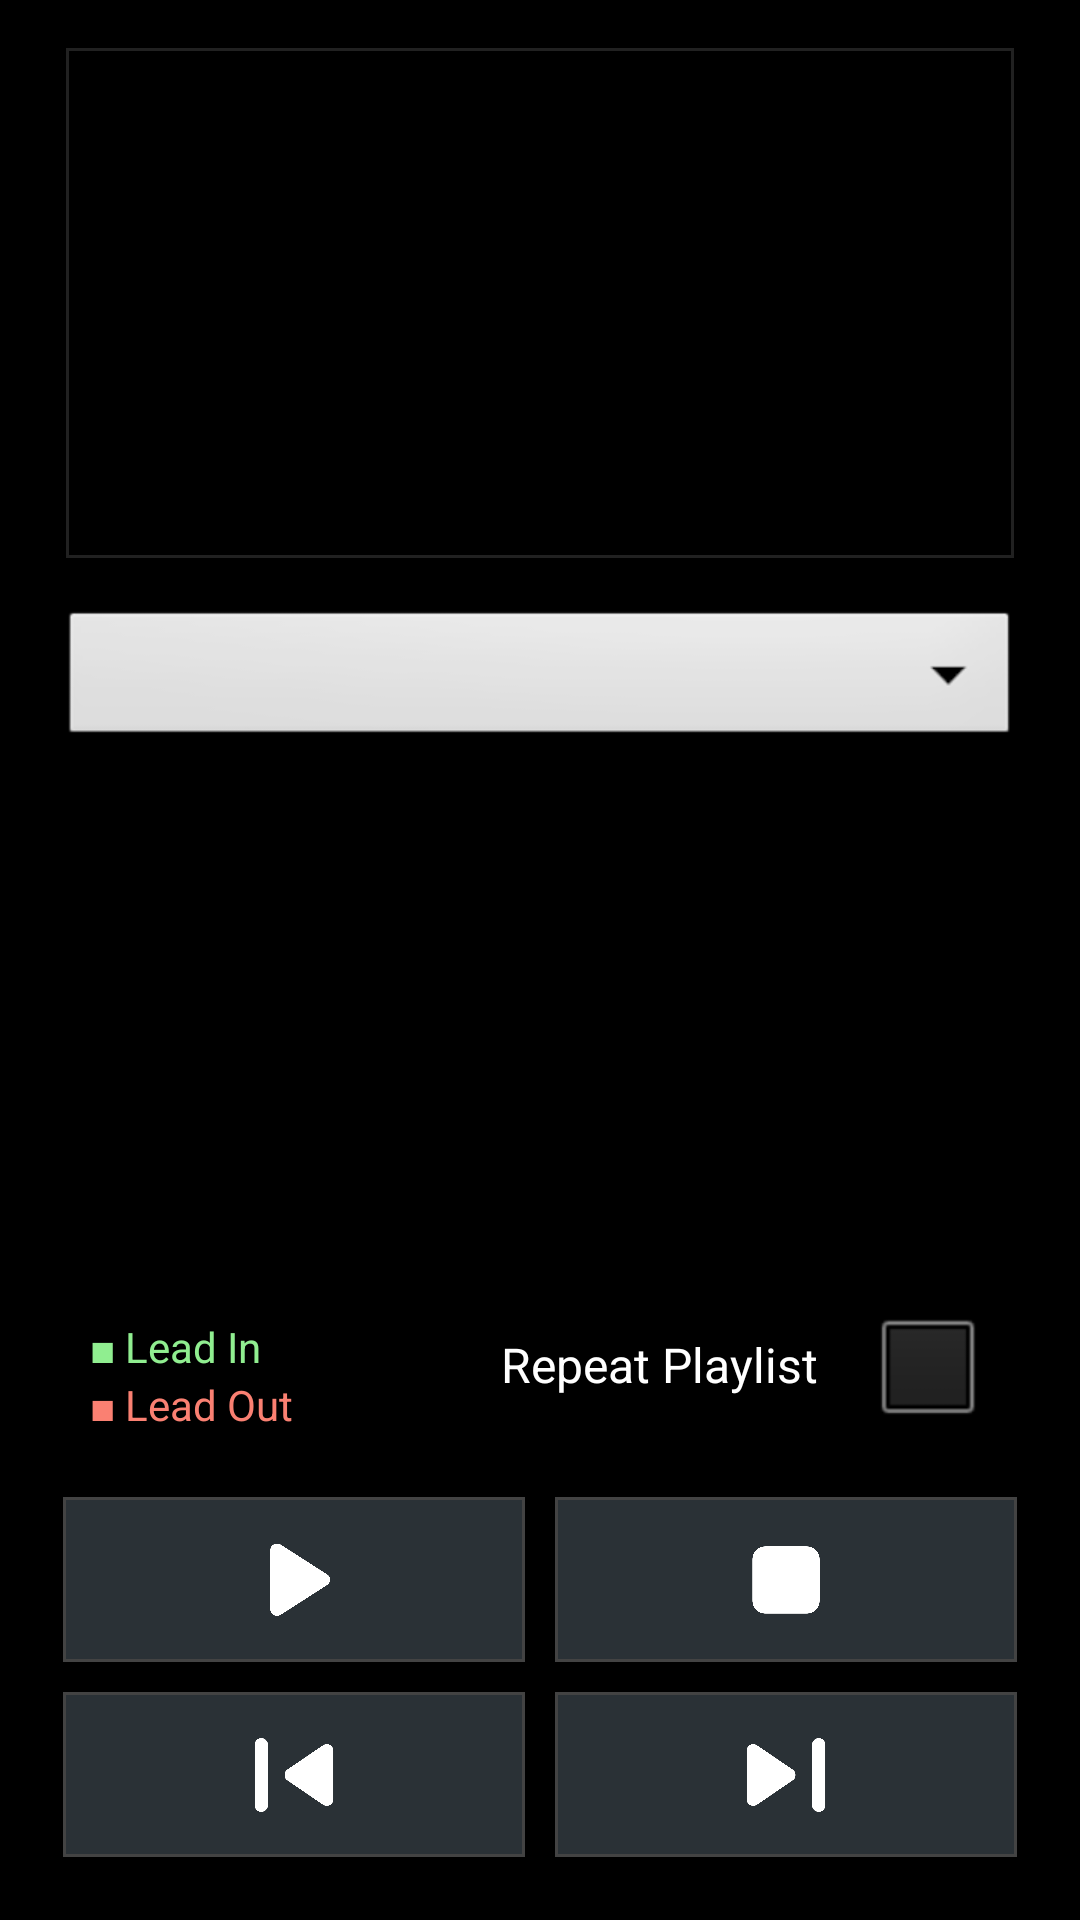

The Android layout XML behind this screen, and the referenced resources:
<!-- AndroidManifest.xml: activity theme android:Theme.NoTitleBar.Fullscreen -->
<!-- res/layout/activity_playlist.xml -->
<?xml version="1.0" encoding="utf-8"?>

<androidx.constraintlayout.widget.ConstraintLayout xmlns:android="http://schemas.android.com/apk/res/android"
    xmlns:app="http://schemas.android.com/apk/res-auto"
    xmlns:tools="http://schemas.android.com/tools"
    android:layout_width="match_parent"
    android:focusable="true"
    android:focusableInTouchMode="true"
    android:layout_height="match_parent">


    <GridLayout
        android:id="@+id/grid1"
        android:layout_width="0dp"
        android:layout_height="170dp"
        android:layout_marginStart="22dp"
        android:layout_marginTop="16dp"
        android:layout_marginEnd="22dp"
        android:background="@drawable/tvborder"
        android:columnCount="1"
        android:padding="16dp"
        android:rowCount="2"
        app:layout_constraintEnd_toEndOf="parent"
        app:layout_constraintStart_toStartOf="parent"
        app:layout_constraintTop_toTopOf="parent">

        <TextView
            android:id="@+id/textTitle"
            android:layout_width="match_parent"
            android:layout_height="wrap_content"
            android:layout_marginStart="0dp"
            android:ellipsize="end"
            android:maxLines="1"
            android:textSize="16sp"
            android:textStyle="bold" />

        <TextView
            android:id="@+id/textInfo"
            android:layout_width="match_parent"
            android:layout_height="wrap_content"
            android:layout_marginStart="10dp"
            android:layout_marginTop="10dp"
            android:ellipsize="end"
            android:maxLines="6"

            app:layout_constraintTop_toBottomOf="@+id/textTitle" />
    </GridLayout>


    <Spinner
        android:id="@+id/spinner"
        android:layout_width="0dp"
        android:layout_height="wrap_content"
        android:layout_marginStart="20dp"
        android:layout_marginTop="16dp"
        android:layout_marginEnd="20dp"
        app:layout_constraintEnd_toEndOf="parent"
        app:layout_constraintStart_toStartOf="parent"
        app:layout_constraintTop_toBottomOf="@+id/grid1" />

    <androidx.recyclerview.widget.RecyclerView
        android:id="@+id/recyclerview"
        android:layout_width="0dp"
        android:layout_height="0dp"
        android:layout_marginStart="22dp"
        android:layout_marginTop="14dp"
        android:layout_marginEnd="22dp"
        android:layout_marginBottom="16dp"
        android:choiceMode="singleChoice"
        app:layout_constraintBottom_toTopOf="@+id/checkBox"
        app:layout_constraintEnd_toEndOf="parent"
        app:layout_constraintHorizontal_bias="1.0"
        app:layout_constraintStart_toStartOf="parent"
        app:layout_constraintTop_toBottomOf="@+id/spinner">

    </androidx.recyclerview.widget.RecyclerView>

    <CheckBox
        android:id="@+id/checkBox"
        android:layout_width="161dp"
        android:layout_height="46dp"
        android:layout_marginStart="32dp"
        android:layoutDirection="rtl"
        android:text="@string/repeat_playlist"
        app:layout_constraintBottom_toTopOf="@+id/grid"
        app:layout_constraintStart_toStartOf="parent" />

    <TextView
        android:id="@+id/textView"
        android:layout_width="wrap_content"
        android:layout_height="wrap_content"
        android:layout_marginStart="30dp"
        android:text="@string/_9724_lead_in"
        android:textColor="#90EE90"
        app:layout_constraintBottom_toTopOf="@+id/textView2"
        app:layout_constraintStart_toStartOf="parent" />

    <TextView
        android:id="@+id/textView2"
        android:layout_width="wrap_content"
        android:layout_height="wrap_content"
        android:layout_marginStart="30dp"
        android:text="@string/_9724_lead_out"
        android:textColor="#FA8072"
        app:layout_constraintBottom_toTopOf="@+id/grid"
        app:layout_constraintStart_toStartOf="parent" />



    <GridLayout
        android:id="@+id/grid"
        android:layout_width="match_parent"
        android:layout_height="wrap_content"
        android:layout_marginTop="8dp"
        android:columnCount="2"
        android:padding="16dp"
        android:rowCount="2"
        app:layout_constraintBottom_toBottomOf="parent"
        app:layout_constraintEnd_toEndOf="parent"
        app:layout_constraintStart_toStartOf="parent">


        <ImageButton
            android:id="@+id/button5"
            android:layout_width="0dp"
            android:layout_height="55dp"
            android:layout_row="0"
            android:layout_rowWeight="0"
            android:layout_column="0"
            android:layout_columnWeight="1"
            android:layout_margin="5dp"
            android:background="@drawable/selected_button"
            android:onClick="startPlayList"
            android:src="@drawable/play_arrow_24px"
            android:text="@string/start_playlist" />

        <ImageButton
            android:id="@+id/button6"
            android:layout_width="0dp"
            android:layout_height="55dp"
            android:layout_row="0"
            android:layout_rowWeight="0"
            android:layout_column="1"
            android:layout_columnWeight="1"
            android:layout_margin="5dp"
            android:background="@drawable/selected_button"
            android:onClick="stopPlayList"
            android:src="@drawable/stop_24px"
            android:text="@string/stop_playlist" />

        <ImageButton
            android:id="@+id/button7"
            android:layout_width="0dp"
            android:layout_height="55dp"
            android:layout_row="1"
            android:layout_rowWeight="0"
            android:layout_column="0"
            android:layout_columnWeight="1"
            android:layout_margin="5dp"
            android:background="@drawable/selected_button"
            android:onClick="prevPlaylistItem"
            android:src="@drawable/skip_previous_24px"
            android:text="@string/prev_item" />

        <ImageButton
            android:id="@+id/button8"
            android:layout_width="0dp"
            android:layout_height="55dp"
            android:layout_row="1"
            android:layout_rowWeight="0"
            android:layout_column="1"
            android:layout_columnWeight="1"
            android:layout_margin="5dp"
            android:background="@drawable/selected_button"
            android:onClick="nextPlaylistItem"
            android:src="@drawable/skip_next_24px"
            android:text="@string/next_item" />


    </GridLayout>




</androidx.constraintlayout.widget.ConstraintLayout>
<!-- resources referenced by this layout -->
<resources>
  <!-- drawable play_arrow_24px (drawable) -->
  <vector xmlns:android="http://schemas.android.com/apk/res/android"
      android:width="40dp"
      android:height="40dp"
      android:viewportWidth="960"
      android:viewportHeight="960">
    <path
        android:fillColor="@android:color/white"
        android:pathData="M290.33,713.33L290.33,242Q290.33,218.82 306.36,203.74Q322.38,188.67 343.86,188.67Q350.01,188.67 357.5,190.5Q365,192.33 372.59,195.95L743,433.67Q755.83,440.67 762.08,452.84Q768.33,465.02 768.33,478Q768.33,490.98 761.83,503.16Q755.33,515.33 743,521.67L372.59,759.38Q365,763.67 357.27,765.17Q349.54,766.67 343.48,766.67Q322.29,766.67 306.31,752.07Q290.33,737.48 290.33,713.33Z"/>
  </vector>
  <!-- drawable selected_button (drawable) -->
  <?xml version="1.0" encoding="utf-8"?>
  
  <selector xmlns:android="http://schemas.android.com/apk/res/android">
      <item android:state_enabled="true" android:state_selected="true" android:drawable="@color/material_dynamic_neutral_variant50" />
      <item android:state_enabled="true" android:state_pressed="true" android:drawable="@color/material_dynamic_neutral_variant70" />
      <item android:state_enabled="true" android:state_activated="true" android:drawable="@color/material_dynamic_neutral_variant50" />
      <item android:drawable="@drawable/btborder"/>
  </selector>
  <!-- drawable skip_next_24px (drawable) -->
  <vector xmlns:android="http://schemas.android.com/apk/res/android"
      android:width="40dp"
      android:height="40dp"
      android:viewportWidth="960"
      android:viewportHeight="960">
    <path
        android:fillColor="@android:color/white"
        android:pathData="M688.67,721.33L688.67,238Q688.67,216.17 703.62,200.75Q718.57,185.33 742.12,185.33Q764,185.33 779.33,200.75Q794.67,216.17 794.67,238L794.67,721.33Q794.67,743.83 779.22,759.25Q763.77,774.67 741.88,774.67Q718.33,774.67 703.5,759.25Q688.67,743.83 688.67,721.33ZM165.33,674L165.33,286Q165.33,263 181.17,247.83Q197,232.67 218.67,232.67Q225.33,232.67 233.5,235.17Q241.67,237.67 248.67,242.33L533,436Q544.67,443 550.33,455.36Q556,467.73 556,480Q556,492.27 550.33,504.64Q544.67,517 533,523.33L248.67,717.67Q241.67,722.33 233.5,724.5Q225.33,726.67 218.67,726.67Q197,726.67 181.17,711.83Q165.33,697 165.33,674Z"/>
  </vector>
  <!-- drawable stop_24px (drawable) -->
  <vector xmlns:android="http://schemas.android.com/apk/res/android"
      android:width="40dp"
      android:height="40dp"
      android:viewportWidth="960"
      android:viewportHeight="960">
    <path
        android:fillColor="#ffffff"
        android:pathData="M211.33,642.67L211.33,317.33Q211.33,271.46 241.53,241.06Q271.73,210.67 317.33,210.67L642.67,210.67Q688.54,210.67 718.94,241.06Q749.33,271.46 749.33,317.33L749.33,642.67Q749.33,688.27 718.94,718.47Q688.54,748.67 642.67,748.67L317.33,748.67Q271.73,748.67 241.53,718.47Q211.33,688.27 211.33,642.67Z"/>
  </vector>
  <!-- drawable tvborder (drawable) -->
  <?xml version="1.0" encoding="utf-8"?>
  
  <shape xmlns:android="http://schemas.android.com/apk/res/android"
         android:shape="rectangle">
  	   <solid android:color="#00000000" />
     <stroke
          android:width="1dip"
          android:color="#212121" />
  </shape>
  <string name="_9724_lead_in">◼ Lead In</string>
  <string name="_9724_lead_out">◼ Lead Out</string>
  <string name="next_item">Next Item</string>
  <string name="prev_item">Prev Item</string>
  <string name="repeat_playlist">Repeat Playlist</string>
  <string name="start_playlist">Start Playlist</string>
  <string name="stop_playlist">Stop Playlist</string>
  <!-- drawable btborder (drawable) -->
  <?xml version="1.0" encoding="utf-8"?>
  
  <shape xmlns:android="http://schemas.android.com/apk/res/android"
         android:shape="rectangle">
  	   <solid android:color="@color/material_dynamic_neutral_variant20" />
     <stroke
          android:width="1dip"
          android:color="#434343" />
  </shape>
</resources>
